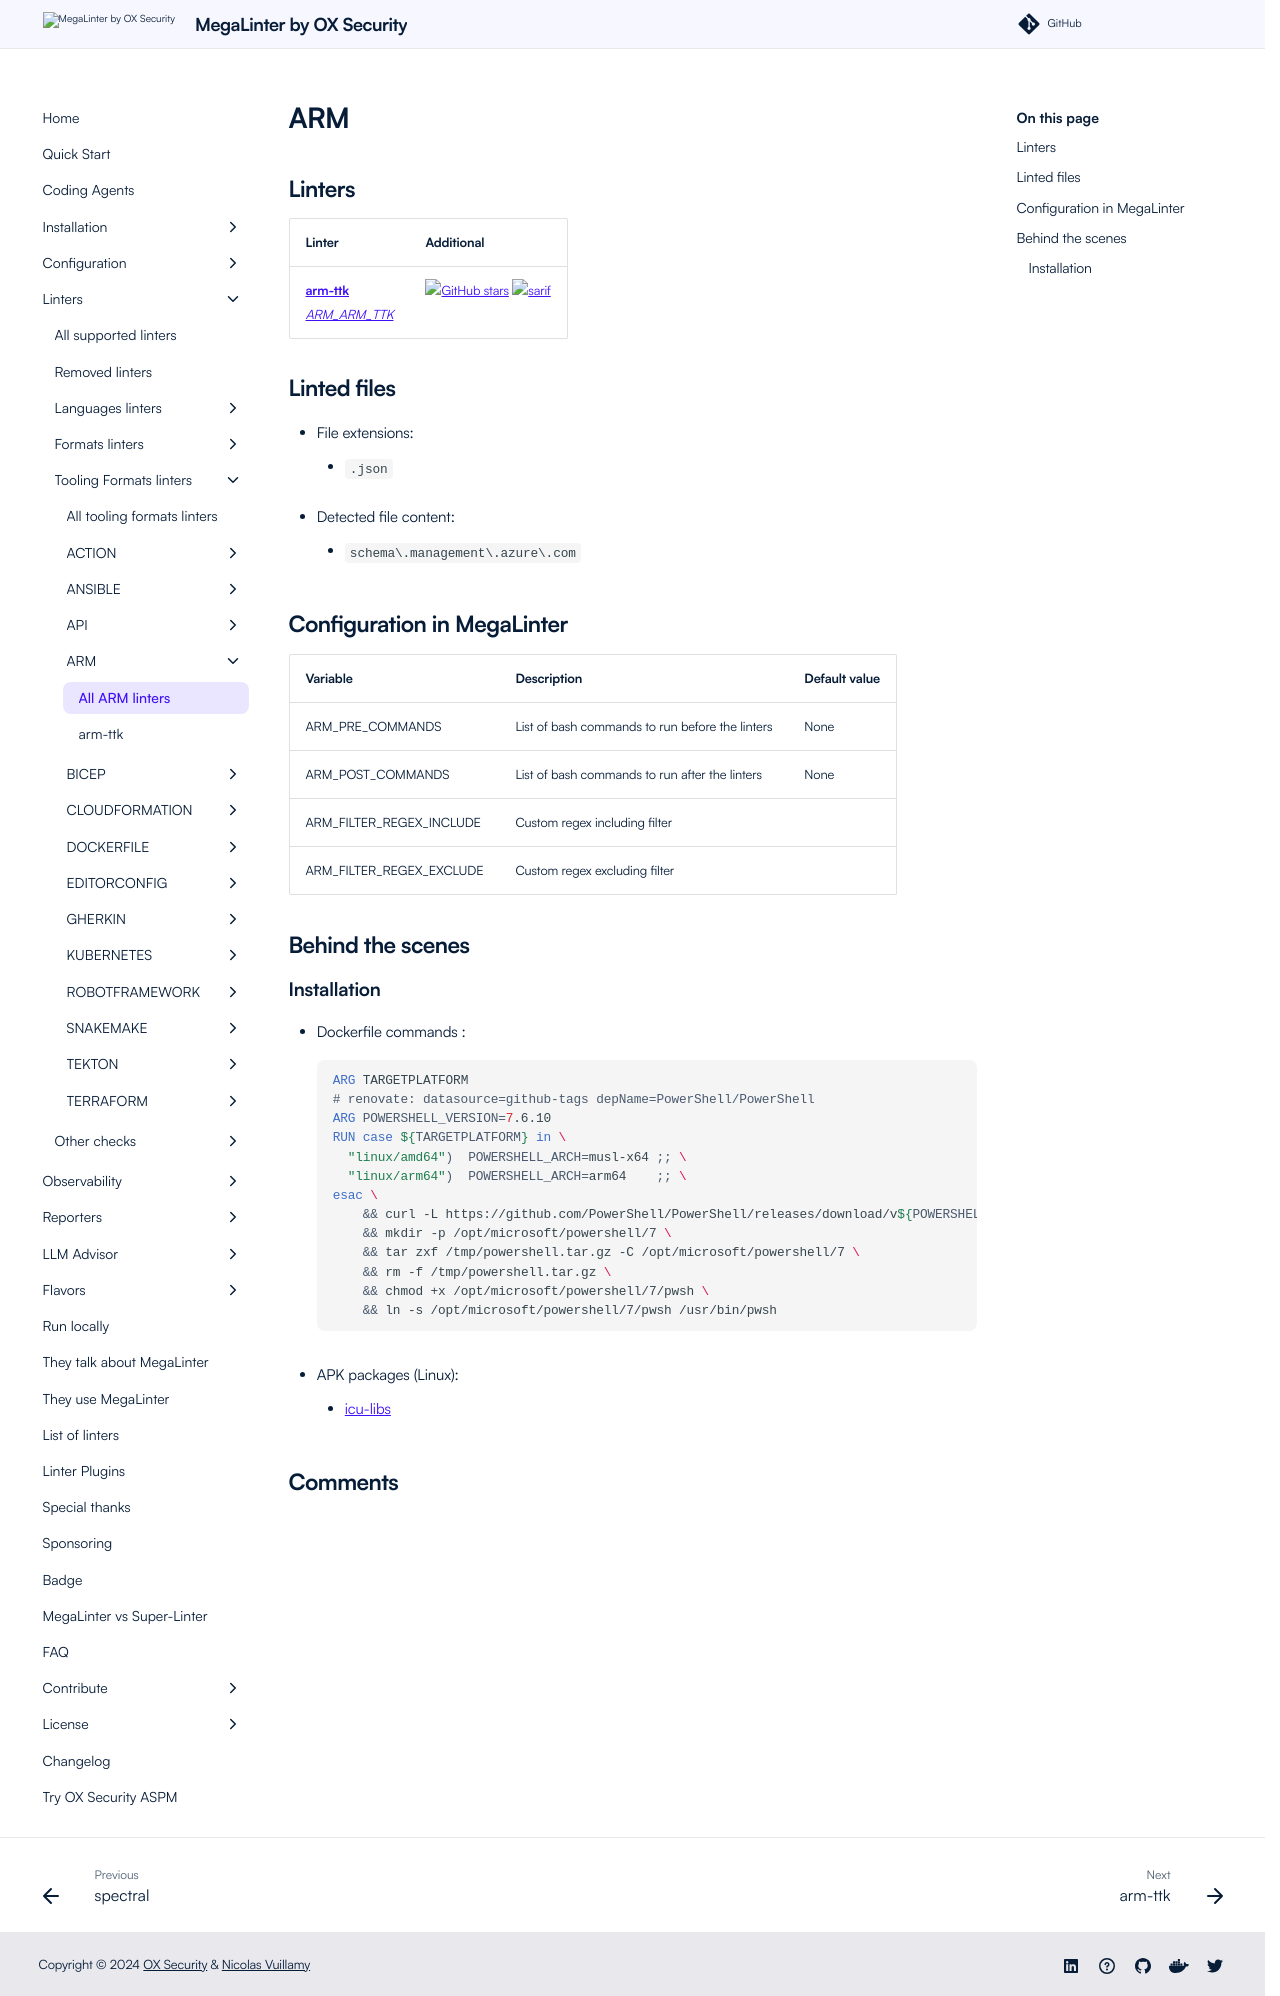

repository: oxsecurity/megalinter · page: beta/descriptors/arm/index.html · generator: mkdocs

---
title: ARM linters in MegaLinter
description: arm-ttk is available to analyze ARM files in MegaLinter
---
<!-- markdownlint-disable MD003 MD020 MD033 MD041 -->
<!-- @generated by .automation/build.py, please don't update manually -->
<!-- Instead, update descriptor file at https://github.com/oxsecurity/megalinter/tree/main/megalinter/descriptors/arm.yml -->
# ARM

## Linters

| Linter                                                            | Additional                                                                                                                                                                |
|-------------------------------------------------------------------|---------------------------------------------------------------------------------------------------------------------------------------------------------------------------|
| [**arm-ttk**](arm_arm_ttk.md)<br/>[_ARM_ARM_TTK_](arm_arm_ttk.md) | [![GitHub stars](https://img.shields.io/github/stars/Azure/arm-ttk?cacheSeconds=3600)](https://github.com/Azure/arm-ttk) ![sarif](https://shields.io/badge/-SARIF-orange) |

## Linted files

- File extensions:
  - `.json`

- Detected file content:
  - `schema\.management\.azure\.com`

## Configuration in MegaLinter

| Variable                 | Description                                     | Default value |
|--------------------------|-------------------------------------------------|---------------|
| ARM_PRE_COMMANDS         | List of bash commands to run before the linters | None          |
| ARM_POST_COMMANDS        | List of bash commands to run after the linters  | None          |
| ARM_FILTER_REGEX_INCLUDE | Custom regex including filter                   |               |
| ARM_FILTER_REGEX_EXCLUDE | Custom regex excluding filter                   |               |


## Behind the scenes

### Installation

- Dockerfile commands :
```dockerfile
ARG TARGETPLATFORM
# renovate: datasource=github-tags depName=PowerShell/PowerShell
ARG POWERSHELL_VERSION=7.6.10
RUN case ${TARGETPLATFORM} in \
  "linux/amd64")  POWERSHELL_ARCH=musl-x64 ;; \
  "linux/arm64")  POWERSHELL_ARCH=arm64    ;; \
esac \
    && curl -L https://github.com/PowerShell/PowerShell/releases/download/v${POWERSHELL_VERSION}/powershell-${POWERSHELL_VERSION}-linux-${POWERSHELL_ARCH}.tar.gz -o /tmp/powershell.tar.gz \
    && mkdir -p /opt/microsoft/powershell/7 \
    && tar zxf /tmp/powershell.tar.gz -C /opt/microsoft/powershell/7 \
    && rm -f /tmp/powershell.tar.gz \
    && chmod +x /opt/microsoft/powershell/7/pwsh \
    && ln -s /opt/microsoft/powershell/7/pwsh /usr/bin/pwsh

```

- APK packages (Linux):
  - [icu-libs](https://pkgs.alpinelinux.org/packages?branch=v3.24&arch=x86_64&name=icu-libs)
